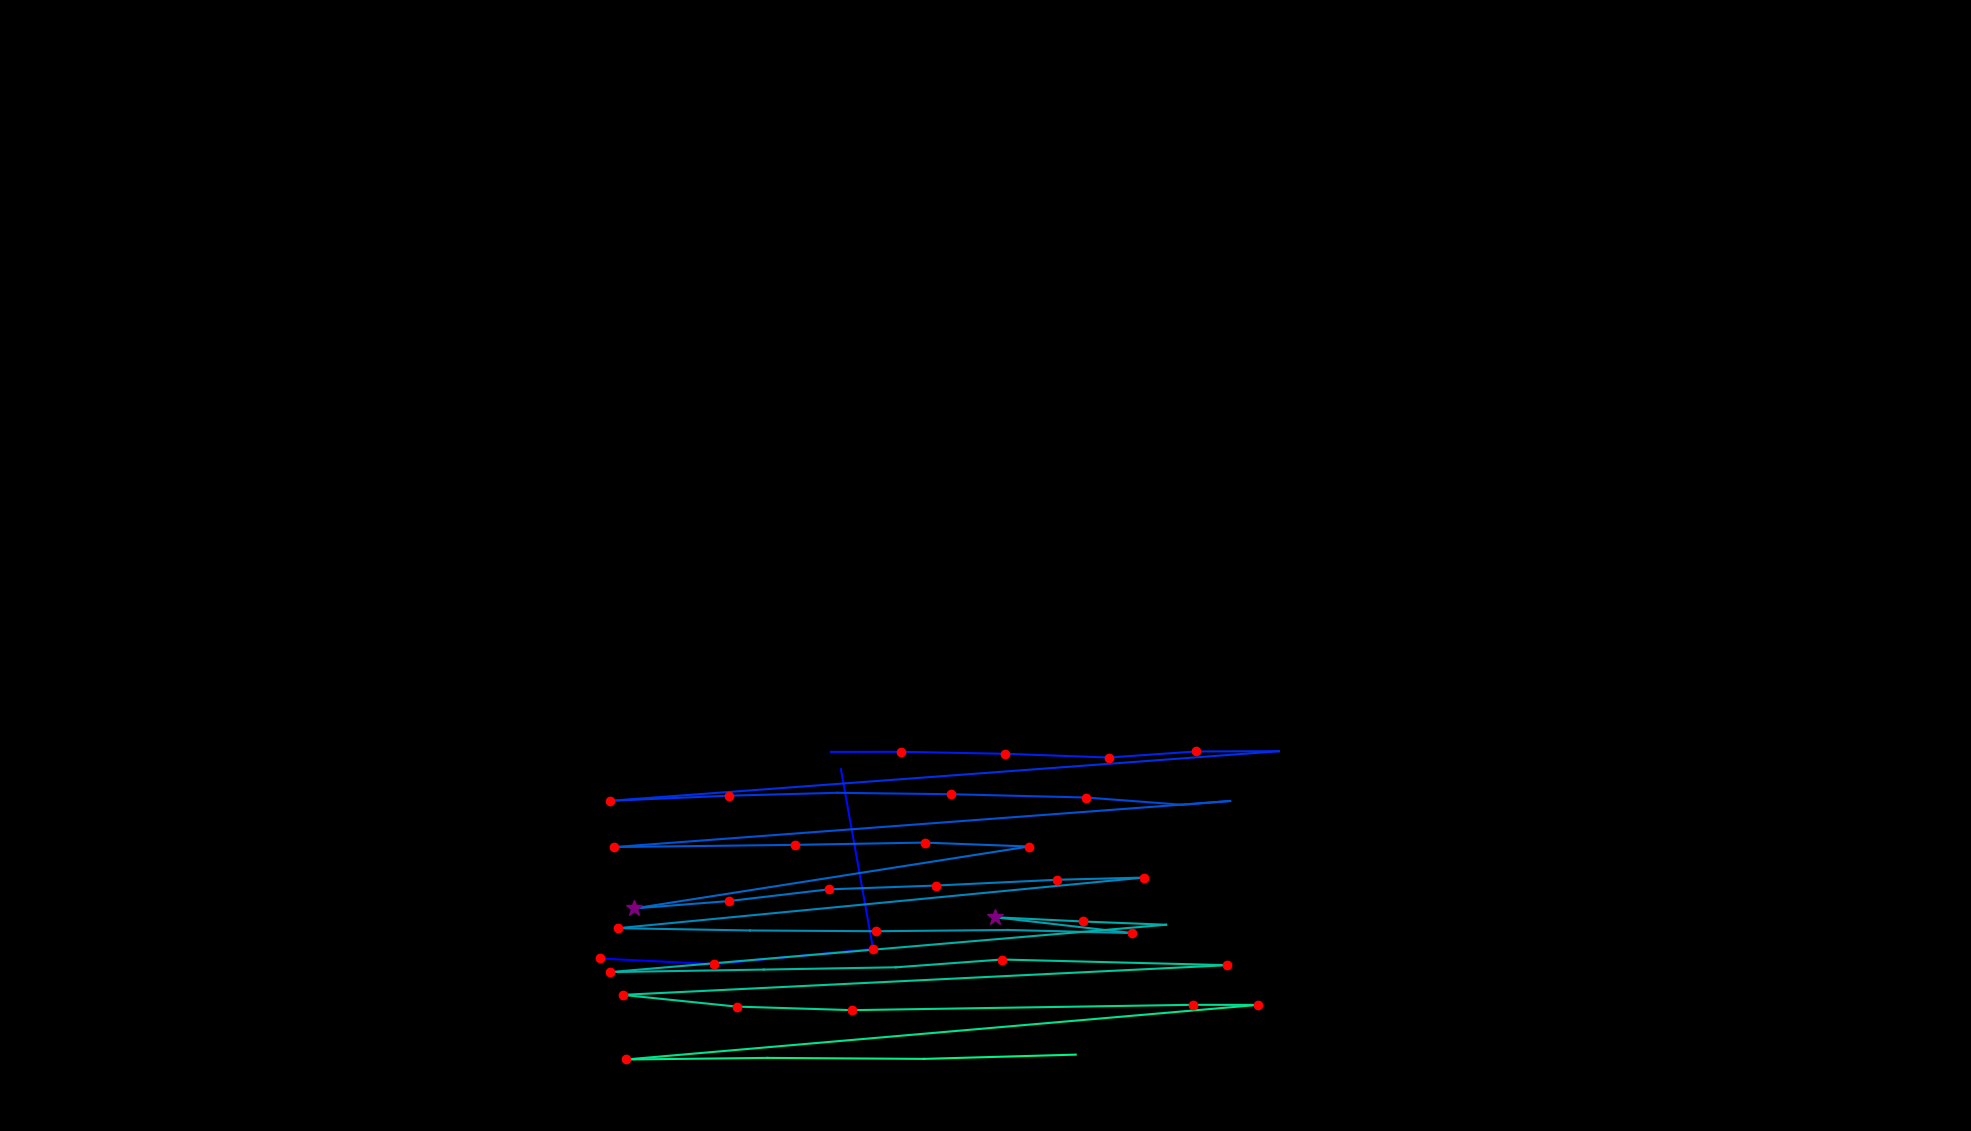

The file beside this chart, header and first rows:
, fixation_id, timestamp, avg_gaze_x, avg_gaze_y, duration
0, 265.0, 69820, 778.9, 224, 216.9
1, 266.0, 70073, 926.7, 216.7, 144.6
2, 267.0, 70266, 1134, 236.5, 156.7
3, 268.0, 70676, 1092, 469.9, 60.25
4, 271.0, 71832, 1079, 492.4, 36.15
5, 272.0, 71965, 1171, 492.5, 120.5
6, 273.0, 72122, 1305, 489.9, 192.8
7, 274.0, 72483, 1440, 485, 180.8
8, 275.0, 72700, 1553, 492.9, 204.9
9, 276.0, 73025, 1661, 493.2, 36.15
10, 277.0, 73218, 791.9, 428.8, 168.7
11, 278.0, 73435, 946.5, 435.5, 120.5
12, 279.0, 73592, 1087, 439.2, 96.4
13, 280.0, 73797, 1235, 437.4, 120.5
14, 281.0, 74050, 1410, 433.1, 216.9
15, 282.0, 74339, 1535, 423.7, 108.5
16, 283.0, 74532, 1598, 428.6, 96.4
17, 284.0, 74953, 797.9, 368.8, 180.8
18, 285.0, 75231, 1033, 371.6, 132.6
19, 286.0, 75423, 1201, 374.6, 216.9
20, 287.0, 75676, 1336, 369.5, 241
21, 288.0, 76701, 823.4, 289, 337.4
22, 289.0, 77062, 946.4, 298.6, 180.8
23, 290.0, 77339, 1076, 313.8, 168.7
24, 291.0, 77568, 1216, 318.8, 229
25, 292.0, 77846, 1373, 326.3, 132.6
26, 293.0, 78038, 1485, 329.2, 156.7
27, 294.0, 78448, 802.8, 263.4, 204.9
28, 295.0, 78761, 974, 260.4, 108.5
29, 296.0, 78942, 1137, 259.4, 144.6
30, 297.0, 79207, 1309, 261.1, 108.5
31, 298.0, 79352, 1470, 257.1, 229
32, 299.0, 79653, 1292, 277.7, 253.1
33, 300.0, 79930, 1406, 272.1, 156.7
34, 301.0, 80111, 1514, 267.9, 108.5
35, 302.0, 80400, 792.3, 206.4, 229
36, 303.0, 80677, 991.8, 209.6, 108.5
37, 304.0, 80858, 1163, 212.6, 96.4
38, 305.0, 81075, 1301, 222.7, 180.8
39, 306.0, 81485, 1594, 215.4, 241
40, 307.0, 81834, 808.5, 176.8, 241
41, 308.0, 82099, 956.6, 161.6, 180.8
42, 309.0, 82352, 1107, 157, 156.7
43, 310.0, 82762, 1550, 163.9, 132.6
44, 311.0, 82919, 1634, 163.8, 132.6
45, 312.0, 83220, 812.6, 92.86, 144.6
46, 313.0, 83425, 996.7, 94.94, 96.4
47, 314.0, 83569, 1200, 93.66, 108.5
48, 315.0, 83810, 1397, 99.19, 96.4
